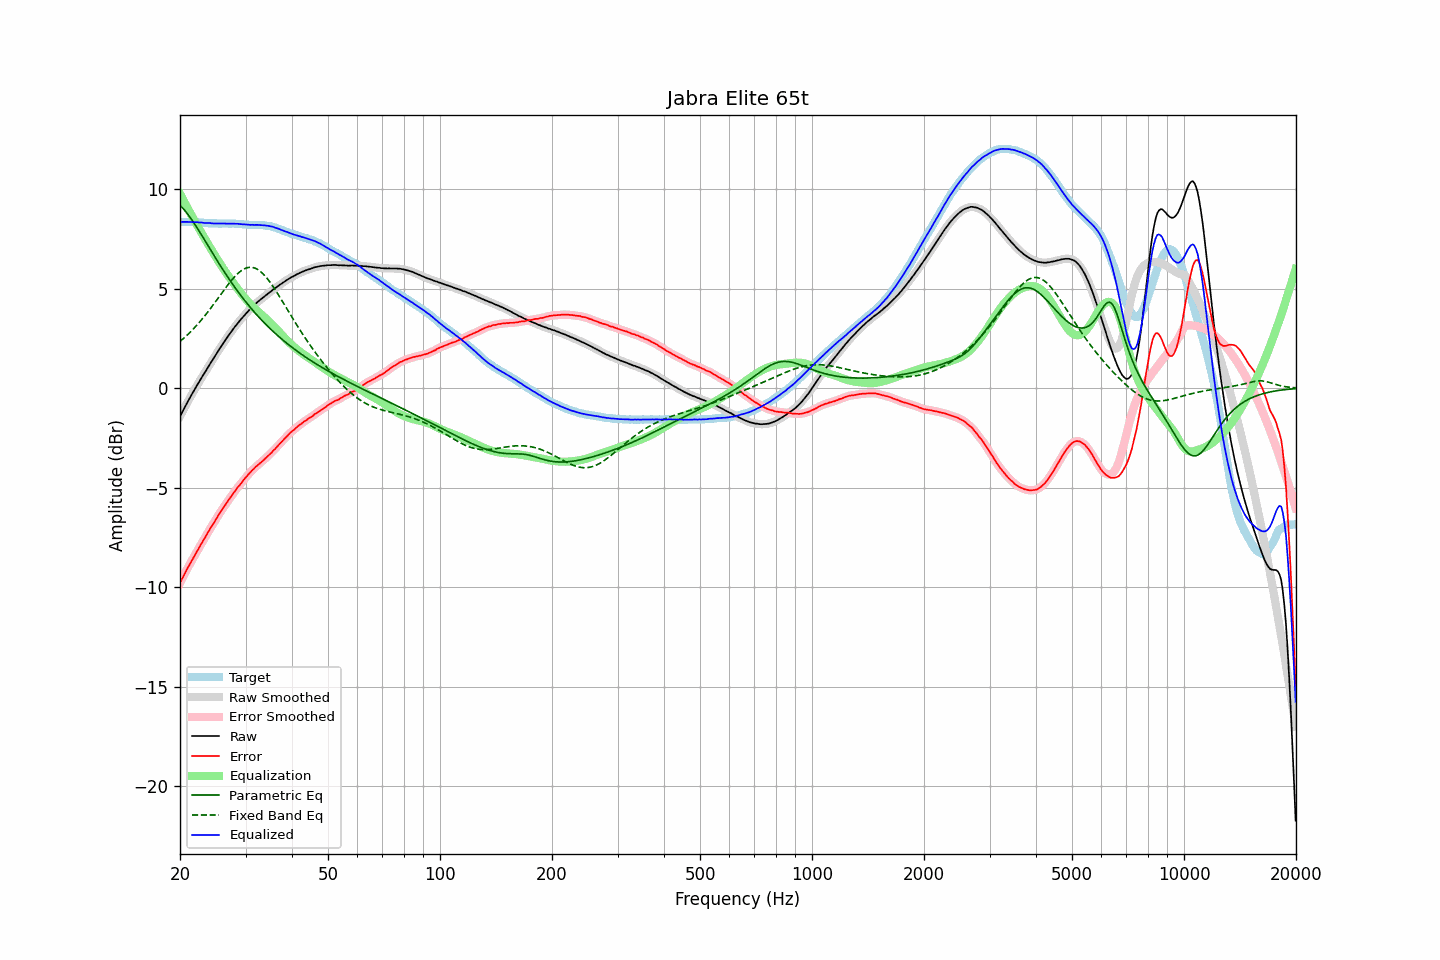

Source data for this figure (header and first rows):
frequency, raw, error, smoothed, error_smoothed, equalization, parametric_eq, fixed_band_eq, equalized_raw, equalized_smoothed, target
20.00, -1.42, -9.77, -1.42, -9.78, 9.77, 9.19, 2.35, 8.35, 8.35, 8.36
20.20, -1.26, -9.61, -1.26, -9.62, 9.61, 9.11, 2.42, 8.36, 8.35, 8.36
20.40, -1.11, -9.46, -1.10, -9.46, 9.46, 9.02, 2.49, 8.35, 8.36, 8.36
20.61, -0.95, -9.31, -0.95, -9.30, 9.31, 8.93, 2.56, 8.35, 8.36, 8.36
20.81, -0.80, -9.14, -0.80, -9.15, 9.15, 8.83, 2.63, 8.36, 8.35, 8.35
21.02, -0.65, -8.99, -0.65, -9.00, 9.00, 8.72, 2.71, 8.35, 8.35, 8.35
21.23, -0.51, -8.85, -0.50, -8.85, 8.85, 8.61, 2.79, 8.35, 8.35, 8.35
21.44, -0.36, -8.71, -0.36, -8.71, 8.71, 8.50, 2.87, 8.35, 8.35, 8.36
21.66, -0.22, -8.57, -0.22, -8.57, 8.56, 8.38, 2.95, 8.34, 8.34, 8.35
21.87, -0.08, -8.42, -0.08, -8.42, 8.42, 8.26, 3.04, 8.34, 8.34, 8.35
22.09, 0.06, -8.27, 0.06, -8.28, 8.28, 8.14, 3.12, 8.34, 8.34, 8.34
22.31, 0.20, -8.13, 0.20, -8.13, 8.14, 8.01, 3.21, 8.34, 8.34, 8.34
22.54, 0.33, -8.00, 0.34, -7.99, 7.99, 7.88, 3.30, 8.32, 8.33, 8.33
22.76, 0.47, -7.85, 0.47, -7.85, 7.85, 7.75, 3.40, 8.33, 8.32, 8.33
22.99, 0.60, -7.71, 0.60, -7.72, 7.71, 7.62, 3.50, 8.31, 8.31, 8.32
23.22, 0.73, -7.58, 0.73, -7.58, 7.57, 7.49, 3.59, 8.30, 8.31, 8.31
23.45, 0.86, -7.44, 0.86, -7.44, 7.44, 7.35, 3.69, 8.30, 8.30, 8.31
23.69, 1.00, -7.30, 1.00, -7.30, 7.30, 7.22, 3.80, 8.30, 8.30, 8.30
23.92, 1.13, -7.15, 1.13, -7.16, 7.17, 7.09, 3.90, 8.30, 8.30, 8.29
24.16, 1.26, -7.02, 1.26, -7.03, 7.03, 6.95, 4.01, 8.29, 8.29, 8.29
24.40, 1.38, -6.90, 1.39, -6.90, 6.90, 6.82, 4.12, 8.28, 8.28, 8.29
24.65, 1.51, -6.78, 1.51, -6.77, 6.76, 6.69, 4.22, 8.27, 8.28, 8.29
24.89, 1.64, -6.64, 1.64, -6.64, 6.63, 6.56, 4.33, 8.28, 8.27, 8.29
25.14, 1.77, -6.50, 1.77, -6.50, 6.50, 6.43, 4.45, 8.28, 8.28, 8.28
25.39, 1.90, -6.36, 1.90, -6.37, 6.37, 6.30, 4.56, 8.28, 8.28, 8.27
25.65, 2.03, -6.24, 2.03, -6.24, 6.25, 6.17, 4.67, 8.28, 8.28, 8.27
25.91, 2.15, -6.12, 2.15, -6.12, 6.12, 6.04, 4.78, 8.27, 8.27, 8.27
26.16, 2.27, -6.00, 2.27, -6.00, 6.00, 5.92, 4.89, 8.27, 8.27, 8.28
26.43, 2.39, -5.89, 2.39, -5.88, 5.88, 5.79, 5.00, 8.27, 8.27, 8.28
26.69, 2.51, -5.76, 2.51, -5.76, 5.76, 5.67, 5.11, 8.27, 8.27, 8.28
26.96, 2.63, -5.64, 2.63, -5.64, 5.64, 5.55, 5.21, 8.27, 8.27, 8.27
27.23, 2.74, -5.53, 2.74, -5.53, 5.53, 5.43, 5.32, 8.27, 8.27, 8.27
27.50, 2.85, -5.42, 2.85, -5.42, 5.42, 5.31, 5.42, 8.27, 8.27, 8.27
27.77, 2.96, -5.31, 2.96, -5.31, 5.30, 5.19, 5.51, 8.27, 8.27, 8.28
28.05, 3.07, -5.19, 3.07, -5.19, 5.19, 5.08, 5.60, 8.27, 8.26, 8.27
28.33, 3.17, -5.08, 3.17, -5.08, 5.09, 4.97, 5.68, 8.26, 8.26, 8.26
28.62, 3.28, -4.97, 3.28, -4.98, 4.98, 4.86, 5.76, 8.26, 8.26, 8.25
28.90, 3.37, -4.88, 3.37, -4.88, 4.87, 4.75, 5.83, 8.25, 8.25, 8.26
29.19, 3.47, -4.77, 3.47, -4.77, 4.77, 4.64, 5.90, 8.24, 8.24, 8.25
29.48, 3.56, -4.67, 3.56, -4.67, 4.67, 4.54, 5.95, 8.23, 8.23, 8.24
29.78, 3.66, -4.57, 3.66, -4.57, 4.57, 4.43, 6.00, 8.23, 8.23, 8.23
30.08, 3.75, -4.48, 3.75, -4.47, 4.47, 4.33, 6.03, 8.22, 8.22, 8.23
30.38, 3.84, -4.38, 3.84, -4.38, 4.38, 4.23, 6.06, 8.22, 8.22, 8.22
30.68, 3.92, -4.28, 3.92, -4.29, 4.29, 4.13, 6.07, 8.21, 8.21, 8.21
30.99, 4.00, -4.21, 4.00, -4.20, 4.20, 4.04, 6.07, 8.20, 8.21, 8.21
31.30, 4.09, -4.12, 4.08, -4.12, 4.12, 3.94, 6.07, 8.21, 8.20, 8.21
31.61, 4.16, -4.04, 4.16, -4.04, 4.04, 3.85, 6.05, 8.20, 8.21, 8.21
31.93, 4.24, -3.96, 4.24, -3.96, 3.97, 3.76, 6.02, 8.21, 8.21, 8.20
32.24, 4.31, -3.89, 4.31, -3.89, 3.89, 3.66, 5.98, 8.20, 8.20, 8.21
32.57, 4.38, -3.82, 4.38, -3.82, 3.82, 3.58, 5.93, 8.20, 8.20, 8.20
32.89, 4.44, -3.75, 4.44, -3.75, 3.75, 3.49, 5.87, 8.19, 8.19, 8.20
33.22, 4.51, -3.68, 4.51, -3.68, 3.68, 3.40, 5.80, 8.19, 8.19, 8.20
33.55, 4.57, -3.61, 4.57, -3.61, 3.61, 3.32, 5.72, 8.18, 8.18, 8.19
33.89, 4.64, -3.53, 4.64, -3.54, 3.54, 3.24, 5.63, 8.18, 8.17, 8.18
34.23, 4.70, -3.46, 4.70, -3.46, 3.46, 3.16, 5.54, 8.16, 8.17, 8.16
34.57, 4.77, -3.38, 4.77, -3.38, 3.38, 3.08, 5.43, 8.16, 8.15, 8.16
34.92, 4.83, -3.31, 4.83, -3.31, 3.31, 3.00, 5.33, 8.14, 8.14, 8.14
35.27, 4.89, -3.24, 4.89, -3.23, 3.22, 2.92, 5.21, 8.12, 8.12, 8.13
35.62, 4.96, -3.14, 4.95, -3.14, 3.14, 2.85, 5.09, 8.10, 8.10, 8.10
35.97, 5.01, -3.06, 5.01, -3.06, 3.06, 2.77, 4.97, 8.07, 8.07, 8.08
... 635 more rows
